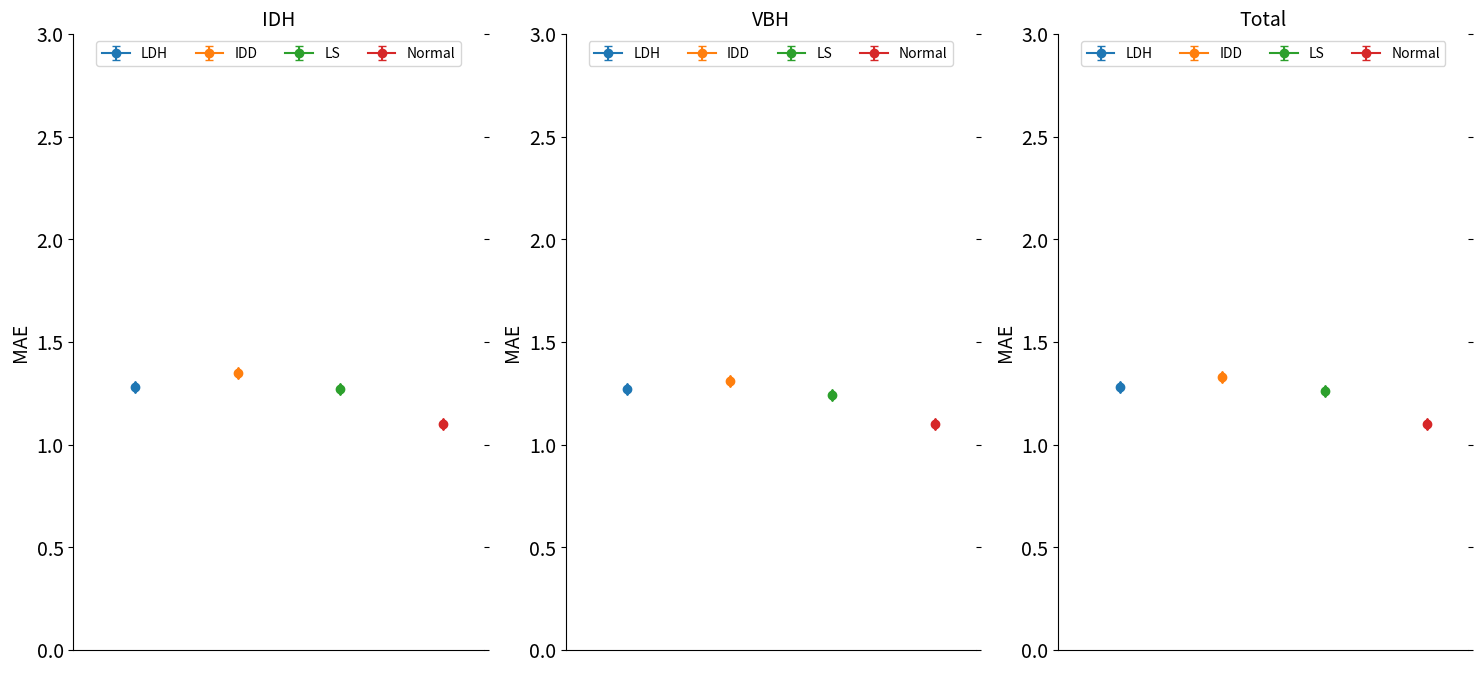

The matplotlib source for this figure: (Note: this script raises an exception after producing the figure.)
import numpy
import os
from matplotlib import pyplot as plt

outDir = 'I:\\spine\\Medical_Image_Analysis\\Figures'

x = [0.5, 1, 1.5, 2]
figSize = [18,8]
plt.figure(figsize=figSize)
'''
*************************************************** IDH ***********************************************
'''
plt.subplot(131)
plt.yticks(fontsize=14)
plt.ylabel('MAE', fontsize=14)

mean_IDH = [1.28, 1.35, 1.27, 1.10]
std_IDH = [1.11, 1.02, 1.08, 0.89]
legend = ['LDH', 'IDD', 'LS', 'Normal']
fig = plt.gca()
fig.axes.get_xaxis().set_visible(False)
fig.spines["top"].set_visible(False)
fig.spines["right"].set_visible(False)
plt.tick_params(axis="both", which="both", bottom="off", top="off",
                labelbottom="on", left="on", right="off", labelleft="on")

plt.ylim(0, 3)
plt.xlim(0.2, 2.2)
for i in range(len(x)):
    plt.errorbar(x[i], mean_IDH[i], yerr=std_IDH[i], fmt='-o', lolims=True, uplims=True)
plt.legend(legend, loc='upper center', ncol=4, fontsize=10)
plt.title('IDH', fontsize=14)
'''
*************************************************** VBH ***********************************************
'''
plt.subplot(132)
plt.yticks(fontsize=14)
plt.ylabel('MAE', fontsize=14)

mean_IDH = [1.27, 1.31, 1.24, 1.10]
std_IDH = [1.12, 0.99, 1.07, 0.91]
legend = ['LDH', 'IDD', 'LS', 'Normal']
fig = plt.gca()
fig.axes.get_xaxis().set_visible(False)
fig.spines["top"].set_visible(False)
fig.spines["right"].set_visible(False)
plt.tick_params(axis="both", which="both", bottom="off", top="off",
                labelbottom="on", left="on", right="off", labelleft="on")

plt.ylim(0, 3)
plt.xlim(0.2, 2.2)
for i in range(len(x)):
    plt.errorbar(x[i], mean_IDH[i], yerr=std_IDH[i], fmt='-o', lolims=True, uplims=True)
plt.legend(legend, loc='upper center', ncol=4, fontsize=10)
plt.title('VBH', fontsize=14)
'''
************************************************* Total ***********************************************
'''
plt.subplot(133)
plt.yticks(fontsize=14)
plt.ylabel('MAE', fontsize=14)

mean_IDH = [1.28, 1.33, 1.26, 1.10]
std_IDH = [1.12, 1.01, 1.08, 0.90]
legend = ['LDH', 'IDD', 'LS', 'Normal']
fig = plt.gca()
fig.axes.get_xaxis().set_visible(False)
fig.spines["top"].set_visible(False)
fig.spines["right"].set_visible(False)
plt.tick_params(axis="both", which="both", bottom="off", top="off",
                labelbottom="on", left="on", right="off", labelleft="on")

plt.ylim(0, 3)
plt.xlim(0.2, 2.2)
for i in range(len(x)):
    plt.errorbar(x[i], mean_IDH[i], yerr=std_IDH[i], fmt='-o', lolims=True, uplims=True)
plt.legend(legend, loc='upper center', ncol=4, fontsize=10)
plt.title('Total', fontsize=14)

# plt.show()

plt.savefig(os.sep.join([outDir, 'disease_resluts.tiff']), dpi=600)

